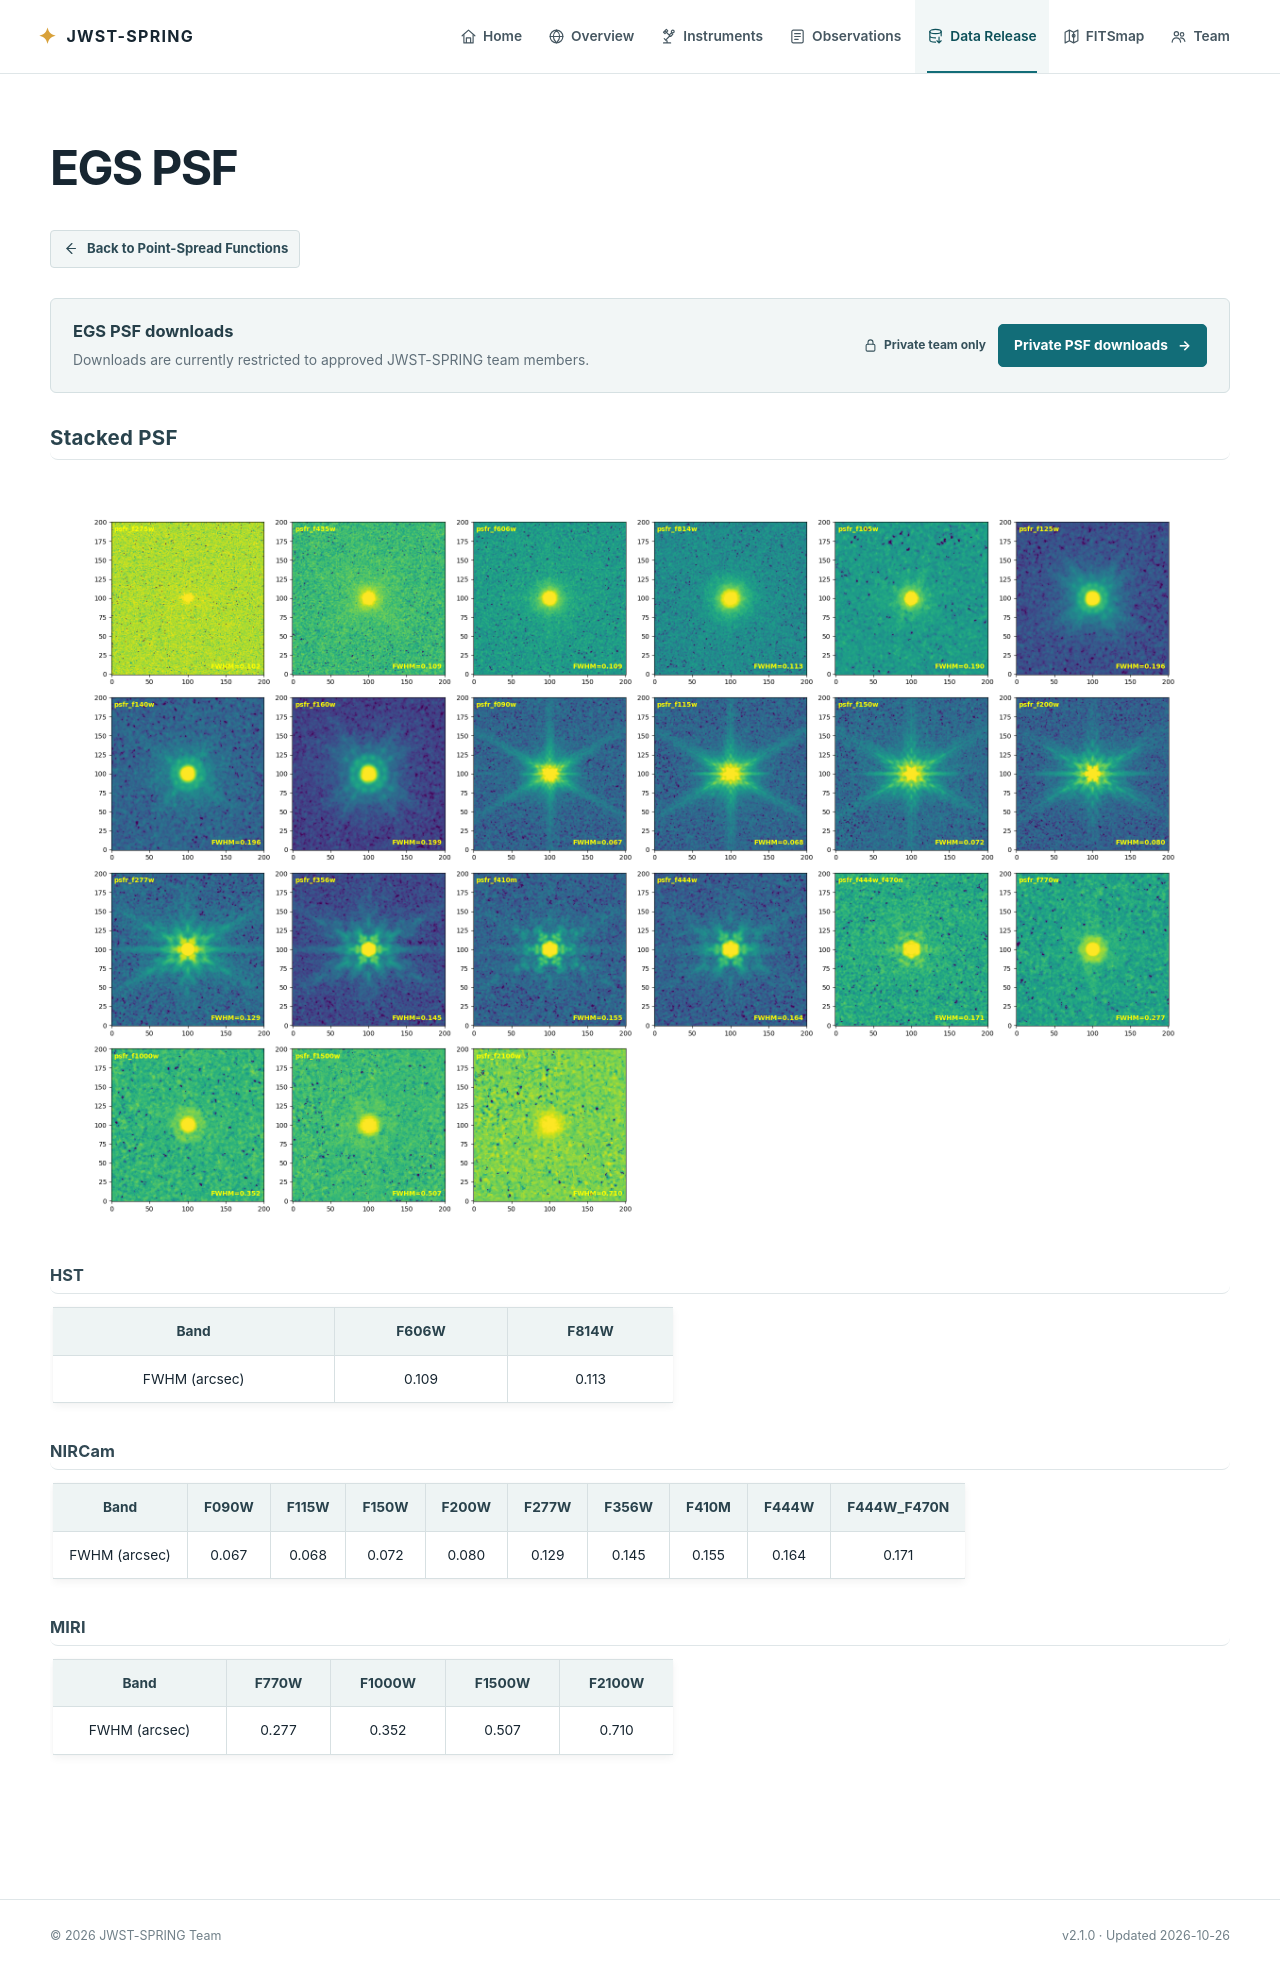

repository: sail-c/jwst-spring · page: data_release/psf/egs.html · generator: sphinx

# EGS PSF

<a class="detail-back-link" href="../index.html#point-spread-functions-psfs"><svg viewBox="0 0 24 24" aria-hidden="true"><path d="m14 5-7 7 7 7"></path><path d="M7 12h12"></path></svg><span>Back to Point-Spread Functions</span></a>

<div class="team-access-card">
  <div class="team-access-card__copy">
    <strong>EGS PSF downloads</strong>
    <p>Downloads are currently restricted to approved JWST-SPRING team members.</p>
  </div>
  <div class="team-access-card__actions">
    <span class="team-access-badge"><svg viewBox="0 0 24 24" aria-hidden="true"><rect x="5" y="10" width="14" height="11" rx="2"></rect><path d="M8 10V7a4 4 0 0 1 8 0v3"></path></svg>Private team only</span>
    <a class="team-access-button" data-team-field="egs" href="https://jwst-spring-team.jwst-spring-team-access.workers.dev/team/psf/egs/">Private PSF downloads <span aria-hidden="true">→</span></a>
  </div>
</div>

## Stacked PSF

![psf_egs](check_psf_egs_psfr_all.png)

### HST

|     Band      | F606W | F814W |
|:-------------:|:-----:|:-----:|
| FWHM (arcsec) | 0.109 | 0.113 |

### NIRCam

|     Band      | F090W | F115W | F150W | F200W | F277W | F356W | F410M | F444W | F444W_F470N |
|:-------------:|:-----:|:-----:|:-----:|:-----:|:-----:|:-----:|:-----:|:-----:|:-----------:|
| FWHM (arcsec) | 0.067 | 0.068 | 0.072 | 0.080 | 0.129 | 0.145 | 0.155 | 0.164 |    0.171    |

### MIRI

|     Band      | F770W | F1000W | F1500W | F2100W |
|:-------------:|:-----:|:------:|:------:|:------:|
| FWHM (arcsec) | 0.277 | 0.352  | 0.507  | 0.710  |
